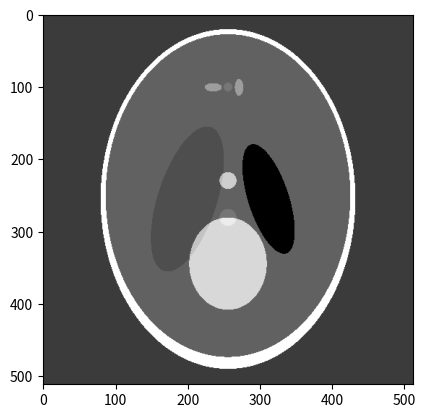

Source code (Python):
# -*- coding: utf-8 -*-
"""
Created on Mon Mar 18 01:15:05 2019

[redacted]
"""

from __future__ import division
import numpy as np
import matplotlib.pyplot as pl

def phantom (n = 512, p_type = 'Modified Shepp-Logan'):
        ellipses=_mod_shepp_logan_PD ()

        # Blank image
        p = np.zeros ((n, n)) ## defining blank  512 x512 image
        
        # Create the pixel grid
        ygrid, xgrid = np.mgrid[-1:1:(1j*n), -1:1:(1j*n)]

        for ellip in ellipses:
                I   = ellip [0]
                a2  = ellip [1]**2 # power 2
                b2  = ellip [2]**2 # power2
                x0  = ellip [3]
                y0  = ellip [4]
                phi = ellip [5] * np.pi / 180  # Rotation angle in radians

                # Create the offset x and y values for the grid
                x = xgrid - x0
                y = ygrid - y0

                cos_p = np.cos (phi)
                sin_p = np.sin (phi)
                 #(x-h)²/a²+(y-k)²/b²=1.
                # Find the pixels within the ellipse
                locs = (((x * cos_p + y * sin_p)**2) / a2
              + ((y * cos_p - x * sin_p)**2) / b2) <= 1

                # Add the ellipse intensity to those pixels
                p [locs] += I

        return p
def phantom2 (n =512, p_type = 'Modified Shepp-Logan'):
        ellipses=_mod_shepp_logan_T1 ()

        # Blank image
        p = np.zeros ((n, n)) ## defining blank  512 x512 image
        
        # Create the pixel grid
        ygrid, xgrid = np.mgrid[-1:1:(1j*n), -1:1:(1j*n)]

        for ellip in ellipses:
                I   = ellip [0]
                a2  = ellip [1]**2 # power 2
                b2  = ellip [2]**2 # power2
                x0  = ellip [3]
                y0  = ellip [4]
                phi = ellip [5] * np.pi / 180  # Rotation angle in radians

                # Create the offset x and y values for the grid
                x = xgrid - x0
                y = ygrid - y0

                cos_p = np.cos (phi)
                sin_p = np.sin (phi)
                 #(x-h)²/a²+(y-k)²/b²=1.
                # Find the pixels within the ellipse
                locs = (((x * cos_p + y * sin_p)**2) / a2
              + ((y * cos_p - x * sin_p)**2) / b2) <= 1

                # Add the ellipse intensity to those pixels
                p [locs] += I

        return p
def phantom3 (n =512, p_type = 'Modified Shepp-Logan'):
        ellipses= _mod_shepp_logan_T2 ()

        # Blank image
        p = np.zeros ((n, n)) ## defining blank  512 x512 image
        
        # Create the pixel grid
        ygrid, xgrid = np.mgrid[-1:1:(1j*n), -1:1:(1j*n)]

        for ellip in ellipses:
                I   = ellip [0]
                a2  = ellip [1]**2 # power 2
                b2  = ellip [2]**2 # power2
                x0  = ellip [3]
                y0  = ellip [4]
                phi = ellip [5] * np.pi / 180  # Rotation angle in radians

                # Create the offset x and y values for the grid
                x = xgrid - x0
                y = ygrid - y0

                cos_p = np.cos (phi)
                sin_p = np.sin (phi)
                 #(x-h)²/a²+(y-k)²/b²=1.
                # Find the pixels within the ellipse
                locs = (((x * cos_p + y * sin_p)**2) / a2
              + ((y * cos_p - x * sin_p)**2) / b2) <= 1

                # Add the ellipse intensity to those pixels
                p [locs] += I

        return p
def _mod_shepp_logan_PD ():
        #  Modified version of Shepp & Logan's head phantom,
        #  adjusted to improve contrast.  Taken from Toft.
        return [[   1,   .69,   .92,    0,      0,   0],
                [-.80, .6624, .8740,    0, -.0184,   0],
                [-.20, .1100, .3100,  .22,      0, -18],
                [-.20, .1600, .4100, -.22,      0,  18],
                [ .10, .2100, .2500,    0,    .35,   0],
                [ .10, .0460, .0460,    0,     .1,   0],
                [ .10, .0460, .0460,    0,    -.1,   0],
                [ .10, .0460, .0230, -.08,  -.605,   0],
                [ .10, .0230, .0230,    0,  -.606,   0],
                [ .10, .0230, .0460,  .06,  -.605,   0]]
def _mod_shepp_logan_T1 ():
        #  Modified version of Shepp & Logan's head phantom,
        #  adjusted to improve contrast.  Taken from Toft.
        return [[   1,   .69,   .92,    0,      0,   0],
                [-.50, .6624, .8740,    0, -.0184,   0],
                [-.70, .1100, .3100,  .22,      0, -18],
                [-.10, .1600, .4100, -.22,      0,  18],
                [ .70, .2100, .2500,    0,    .35,   0],
                [ .40, .0460, .0460,    0,     .1,   0],
                [ .80, .0460, .0460,    0,    -.1,   0],
                [ .70, .0460, .0230, -.08,  -.605,   0],
                [ .10, .0230, .0230,    0,  -.606,   0],
                [ .50, .0230, .0460,  .06,  -.605,   0]]
def _mod_shepp_logan_T2 ():
        #  Modified version of Shepp & Logan's head phantom,
        #  adjusted to improve contrast.  Taken from Toft.
        return [[   1,   .69,   .92,    0,      0,   0],
                [-.80, .6624, .8740,    0, -.0184,   0],
                [-.50, .1100, .3100,  .22,      0, -18],
                [-.10, .1600, .4100, -.22,      0,  18],
                [ .60, .2100, .2500,    0,    .35,   0],
                [ .10, .0460, .0460,    0,     .1,   0],
                [ .550, .0460, .0460,    0,    -.1,   0],
                [ .30, .0460, .0230, -.08,  -.605,   0],
                [ .10, .0230, .0230,    0,  -.606,   0],
                [ .30, .0230, .0460,  .06,  -.605,   0]]
shepp_logan = phantom ()
T1=phantom2()
T2=phantom3()
pl.imsave('l.png',T1)

All=np.concatenate ((shepp_logan,T1,T2))
np.save('sheppLogan_phantom.npy', All)
pl.imshow (T2 , cmap='gray')

